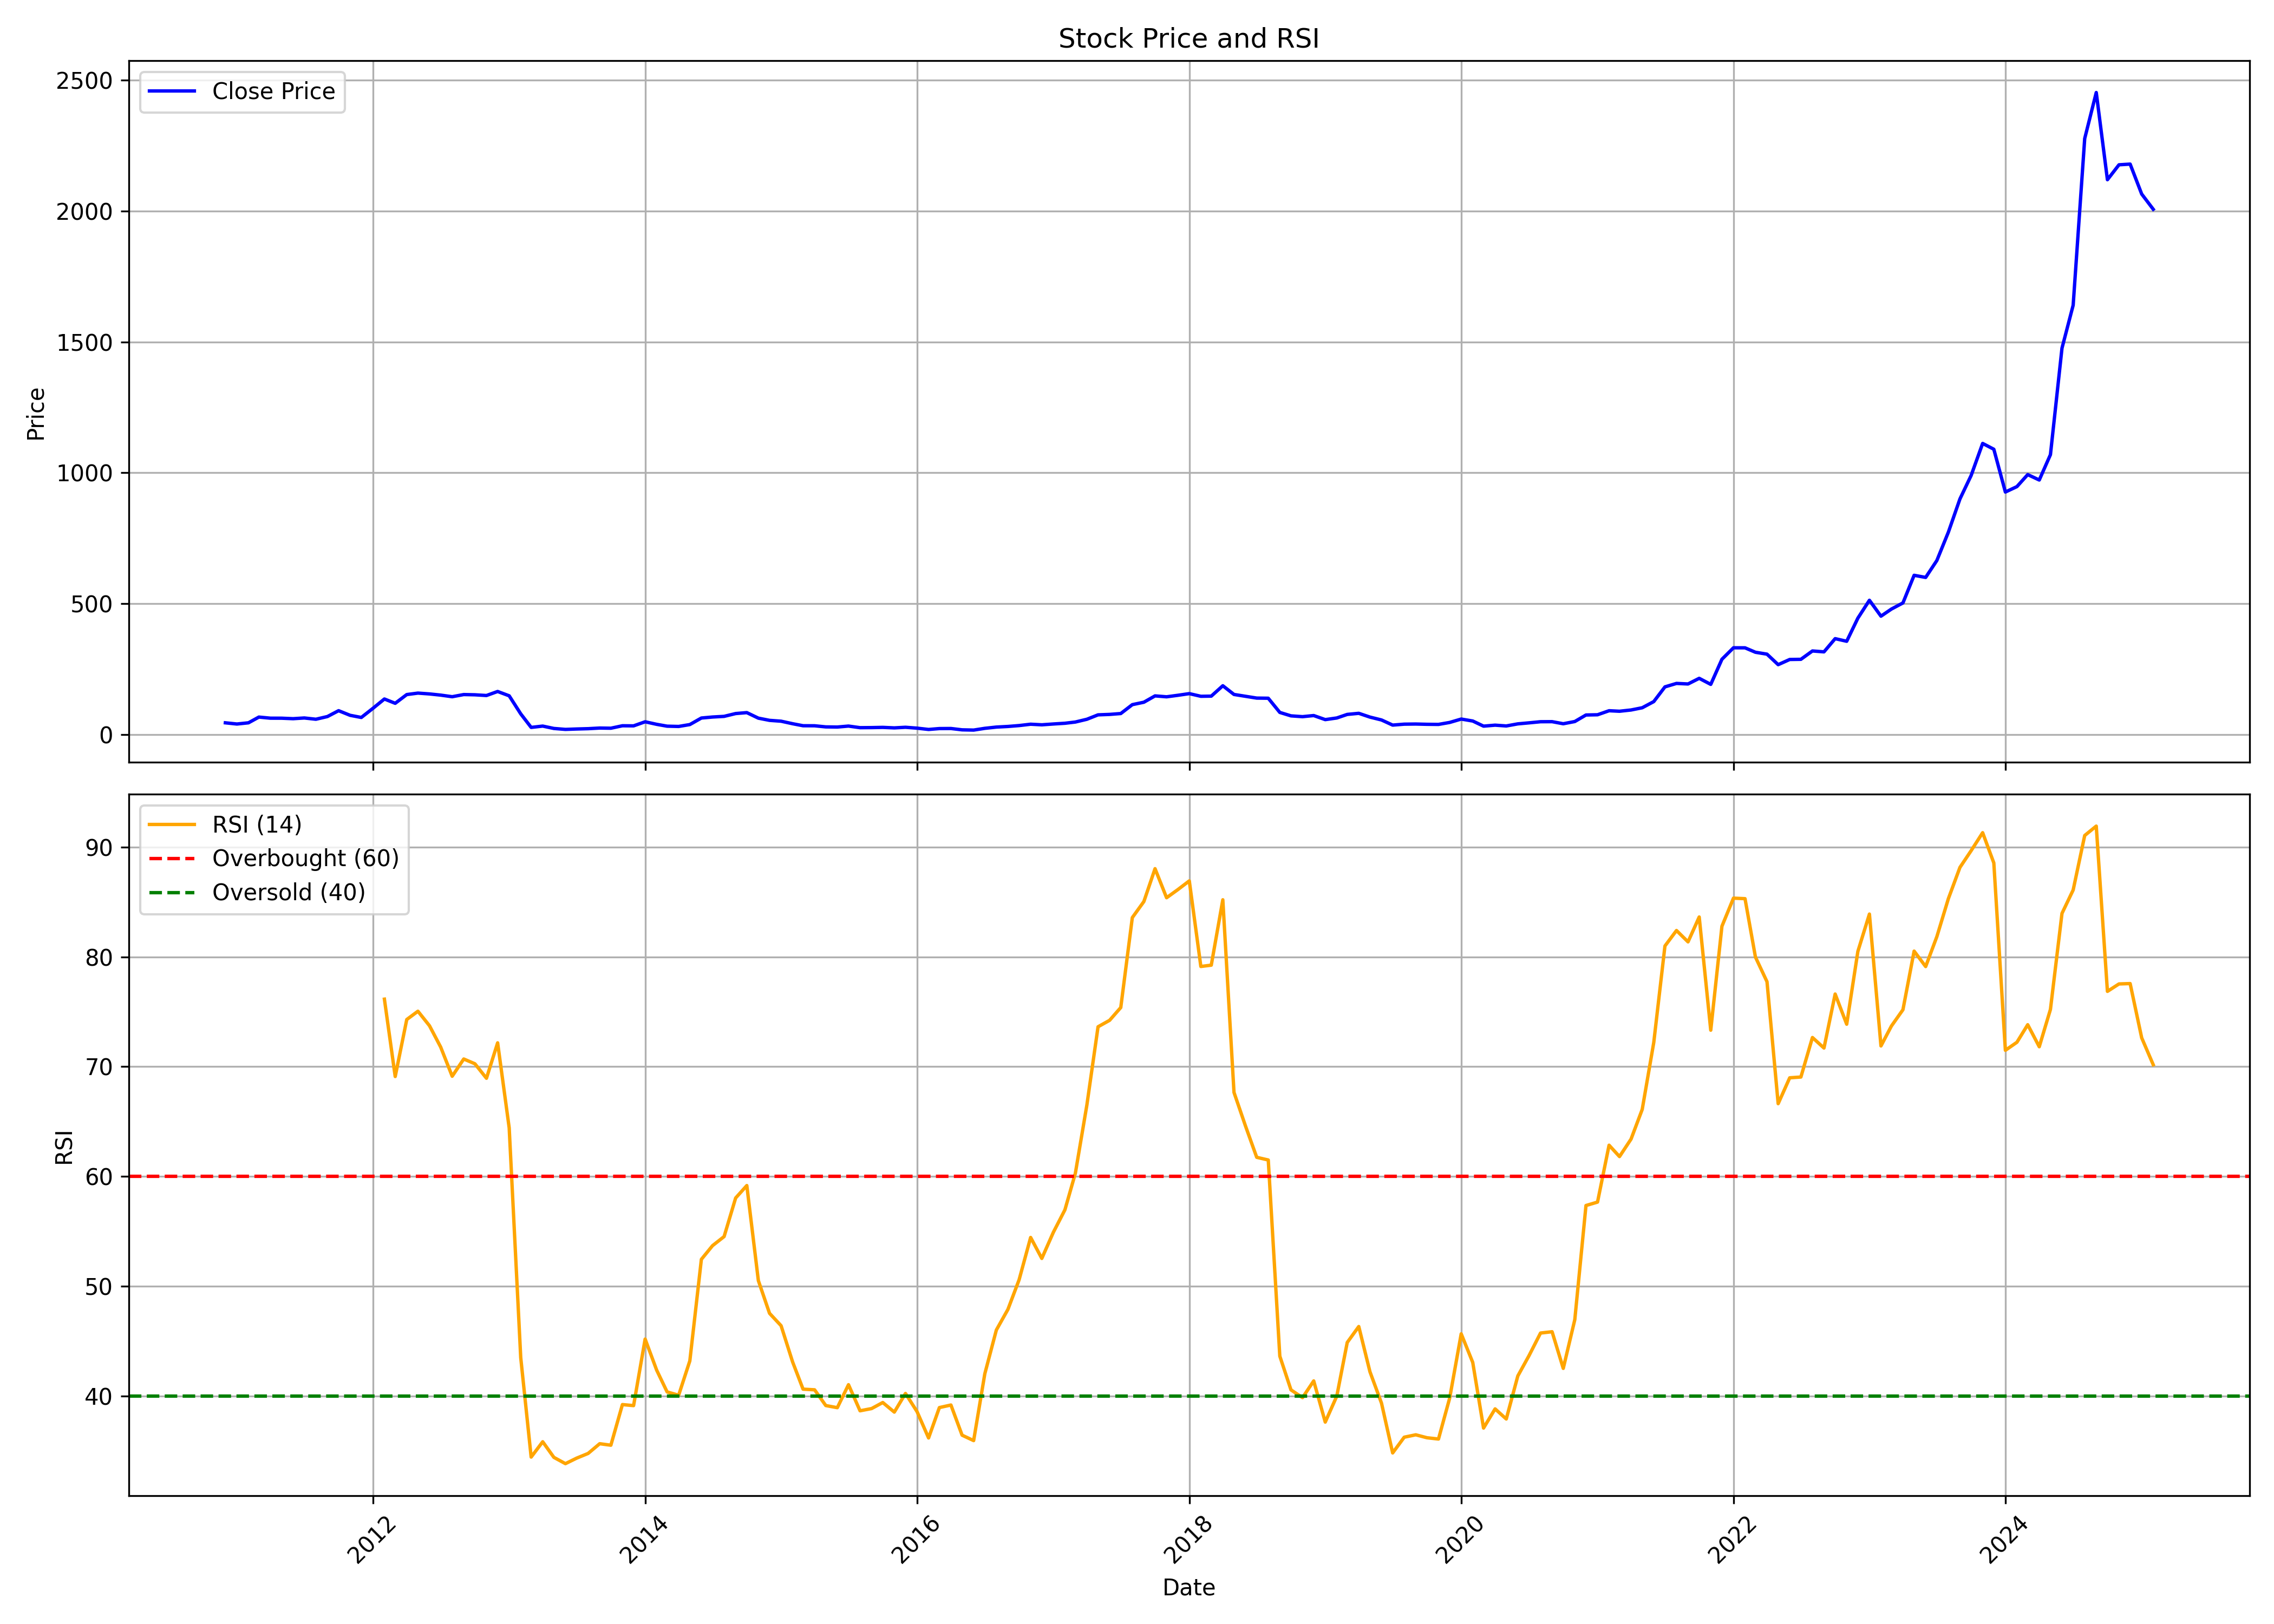

Source data for this figure (header and first rows):
, date, symbol, open, high, low, close, volume, rsi
0, 2010-12-01, GRAVITA, 51.05, 52.42, 29.14, 44.58, 202654255, 
1, 2011-01-01, GRAVITA, 45.03, 47.98, 37.85, 39.98, 43128945, 
2, 2011-02-01, GRAVITA, 40.47, 46.01, 34.68, 44.6, 19482385, 
3, 2011-03-01, GRAVITA, 45.85, 67.22, 41.01, 66.48, 80379510, 
4, 2011-04-01, GRAVITA, 67.07, 75.78, 58.02, 62.28, 55532785, 
5, 2011-05-01, GRAVITA, 62.55, 66.89, 58.44, 62.17, 17000785, 
6, 2011-06-01, GRAVITA, 62.66, 66.48, 58.81, 60.34, 10968010, 
7, 2011-07-01, GRAVITA, 60.62, 72.17, 58.97, 63.05, 14189940, 
8, 2011-08-01, GRAVITA, 64.42, 71.41, 53.79, 58.21, 16290370, 
9, 2011-09-01, GRAVITA, 58.21, 85.84, 52.12, 68.53, 88543835, 
10, 2011-10-01, GRAVITA, 67.68, 93.69, 62.99, 90.92, 67139885, 
11, 2011-11-01, GRAVITA, 90.85, 100.6, 70.73, 73.18, 36823300, 
12, 2011-12-01, GRAVITA, 74.75, 76.13, 61.46, 65, 20026770, 
13, 2012-01-01, GRAVITA, 65.19, 105.4, 64.66, 99.64, 33785595, 
14, 2012-02-01, GRAVITA, 99.5, 137.8, 95.86, 135.6, 21501165, 76.15
15, 2012-03-01, GRAVITA, 135.1, 150.2, 107, 119.1, 19660610, 69.1
16, 2012-04-01, GRAVITA, 119.8, 159.2, 117.7, 152.5, 40832950, 74.3
17, 2012-05-01, GRAVITA, 153.4, 175.3, 144.5, 158.1, 12981156, 75.05
18, 2012-06-01, GRAVITA, 156.2, 172.5, 147.2, 154.9, 9202785, 73.73
19, 2012-07-01, GRAVITA, 155.2, 182.4, 148.9, 150.4, 8835506, 71.79
20, 2012-08-01, GRAVITA, 152.2, 167.4, 143.3, 144.3, 6051797, 69.13
21, 2012-09-01, GRAVITA, 145.3, 165.3, 120.8, 152.5, 6184535, 70.7
22, 2012-10-01, GRAVITA, 153.7, 162.7, 145.7, 151.6, 4726547, 70.26
23, 2012-11-01, GRAVITA, 153.2, 162, 148.1, 148.9, 2173404, 68.94
24, 2012-12-01, GRAVITA, 148.9, 166.3, 144, 164.3, 4945620, 72.17
25, 2013-01-01, GRAVITA, 164.3, 171.8, 146.6, 147.8, 3383967, 64.43
26, 2013-02-01, GRAVITA, 148.9, 151.5, 78.87, 78.87, 2967367, 43.49
27, 2013-03-01, GRAVITA, 71.11, 71.11, 27.03, 27.03, 1316916, 34.43
28, 2013-04-01, GRAVITA, 25.68, 41.26, 23.21, 32.06, 4521828, 35.82
29, 2013-05-01, GRAVITA, 32.06, 32.77, 22.99, 22.99, 1309637, 34.4
30, 2013-06-01, GRAVITA, 22.45, 24.11, 18.86, 19.39, 1812094, 33.83
31, 2013-07-01, GRAVITA, 19.93, 29.41, 18.95, 20.92, 2315541, 34.33
32, 2013-08-01, GRAVITA, 21.48, 23.48, 19.39, 22.16, 858445, 34.76
33, 2013-09-01, GRAVITA, 21.93, 31.65, 20.03, 24.57, 1214111, 35.64
34, 2013-10-01, GRAVITA, 24.52, 26.34, 22.8, 23.93, 746201, 35.51
35, 2013-11-01, GRAVITA, 23.84, 36.78, 23.66, 33.29, 1799550, 39.21
36, 2013-12-01, GRAVITA, 33.06, 38.05, 31.88, 32.92, 2413697, 39.12
37, 2014-01-01, GRAVITA, 32.88, 49.22, 32.42, 48.5, 6182727, 45.18
38, 2014-02-01, GRAVITA, 47.27, 49.72, 35.92, 38.78, 1430958, 42.35
39, 2014-03-01, GRAVITA, 38.62, 39.99, 30.94, 31.71, 1472232, 40.36
40, 2014-04-01, GRAVITA, 32.26, 36.79, 30.02, 30.66, 1662643, 40.06
41, 2014-05-01, GRAVITA, 30.66, 43.87, 30.16, 37.88, 1224645, 43.19
42, 2014-06-01, GRAVITA, 38.84, 66.08, 38.84, 62.88, 4984983, 52.44
43, 2014-07-01, GRAVITA, 63.06, 73.94, 59.41, 66.72, 4821404, 53.69
44, 2014-08-01, GRAVITA, 66.7, 78.66, 58.1, 69.19, 2476968, 54.52
45, 2014-09-01, GRAVITA, 69.92, 89.29, 69, 79.95, 6183342, 58.03
46, 2014-10-01, GRAVITA, 80.5, 88.51, 71.76, 83.54, 1997242, 59.17
47, 2014-11-01, GRAVITA, 84.28, 84.28, 60.95, 62.38, 1688983, 50.51
48, 2014-12-01, GRAVITA, 61.74, 74.89, 53.36, 53.96, 2267024, 47.53
49, 2015-01-01, GRAVITA, 53.46, 62.75, 48.9, 50.74, 3173409, 46.4
50, 2015-02-01, GRAVITA, 50.65, 52.9, 39.01, 41.08, 1104661, 43.09
51, 2015-03-01, GRAVITA, 42.23, 43.7, 28.98, 33.4, 1423372, 40.62
52, 2015-04-01, GRAVITA, 35.7, 46, 32.75, 33.21, 2370781, 40.56
53, 2015-05-01, GRAVITA, 33.21, 35.61, 28.34, 28.98, 940138, 39.12
54, 2015-06-01, GRAVITA, 28.98, 32.71, 23.19, 28.43, 777228, 38.93
55, 2015-07-01, GRAVITA, 27.79, 33.95, 26.87, 32.11, 1734030, 41.02
56, 2015-08-01, GRAVITA, 32.42, 34.92, 21.58, 25.98, 2932186, 38.64
57, 2015-09-01, GRAVITA, 25.47, 28.57, 22.83, 26.3, 2245782, 38.85
58, 2015-10-01, GRAVITA, 27.28, 32.09, 24.27, 27.14, 995224, 39.4
59, 2015-11-01, GRAVITA, 26.86, 27.74, 24.08, 25.19, 771488, 38.52
... 111 more rows
